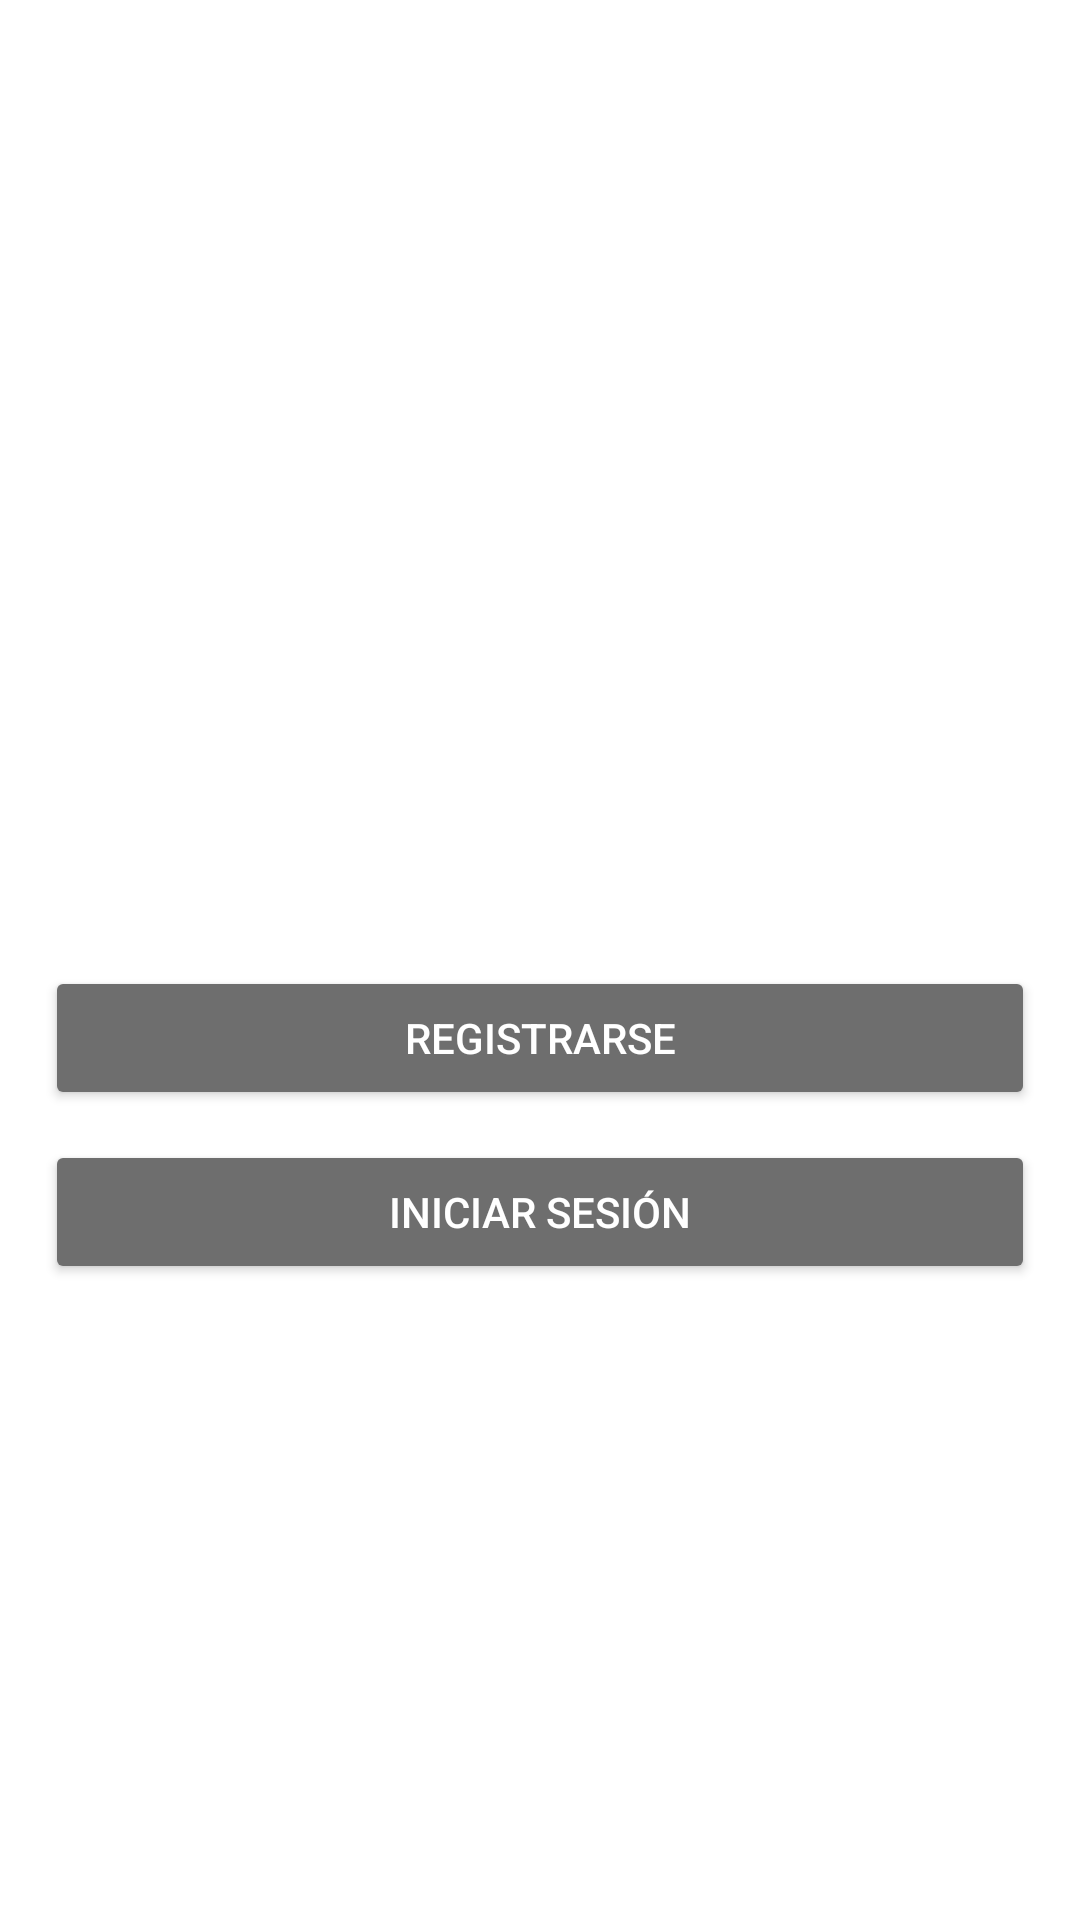

This screen was rendered from an Android layout file. Write that file and the resources it references.
<!-- AndroidManifest.xml: application theme Theme.RedSocialUca -->
<!-- res/layout/main_activity.xml -->
<?xml version="1.0" encoding="utf-8"?>
<RelativeLayout xmlns:android="http://schemas.android.com/apk/res/android"
    xmlns:tools="http://schemas.android.com/tools"
    android:layout_width="match_parent"
    android:layout_height="match_parent"
    android:background="#fff"
    tools:context=".main_activity">

    <androidx.appcompat.widget.LinearLayoutCompat
        android:layout_width="match_parent"
        android:layout_height="match_parent"
        android:gravity="center"
        android:orientation="vertical"
        android:padding="15dp">

        <androidx.appcompat.widget.LinearLayoutCompat
            android:layout_width="100dp"
            android:layout_height="100dp"
            android:src="@drawable/logo_uc"></androidx.appcompat.widget.LinearLayoutCompat>


        <Button
            android:id="@+id/RegistrarBTN"
            android:layout_width="match_parent"
            android:layout_height="wrap_content"
            android:layout_marginTop="10dp"
            android:backgroundTint="#6E6E6E"
            android:text="@string/RegistrarseBTN"
            android:textColor="#fff" />

        <Button
            android:id="@+id/LoginBTN"
            android:layout_width="match_parent"
            android:layout_height="wrap_content"
            android:layout_marginTop="10dp"
            android:backgroundTint="#6E6E6E"
            android:text="@string/LoginBTN"
            android:textColor="#fff" />

    </androidx.appcompat.widget.LinearLayoutCompat>

</RelativeLayout>
<!-- resources referenced by this layout -->
<resources>
  <!-- drawable logo_uc: jpg bitmap (drawable-v24, 96513 bytes) -->
  <string name="LoginBTN">Iniciar Sesión</string>
  <string name="RegistrarseBTN">Registrarse</string>
  <style name="Theme.RedSocialUca" parent="Theme.MaterialComponents.DayNight.DarkActionBar">
          
          <item name="colorPrimary">@color/purple_500</item>
          <item name="colorPrimaryVariant">@color/purple_700</item>
          <item name="colorOnPrimary">@color/white</item>
          
          <item name="colorSecondary">@color/teal_200</item>
          <item name="colorSecondaryVariant">@color/teal_700</item>
          <item name="colorOnSecondary">@color/black</item>
          
          <item name="android:statusBarColor" tools:targetApi="l">?attr/colorPrimaryVariant</item>
          
      </style>
  <!-- not gathered from this repository: default colours our renderer supplied (Android Studio template values) -->
  <color name="purple_500">#FF6200EE</color>
  <color name="purple_700">#FF3700B3</color>
  <color name="teal_200">#FF03DAC5</color>
  <color name="teal_700">#FF018786</color>
  <color name="black">#FF000000</color>
  <color name="white">#FFFFFFFF</color>
</resources>
